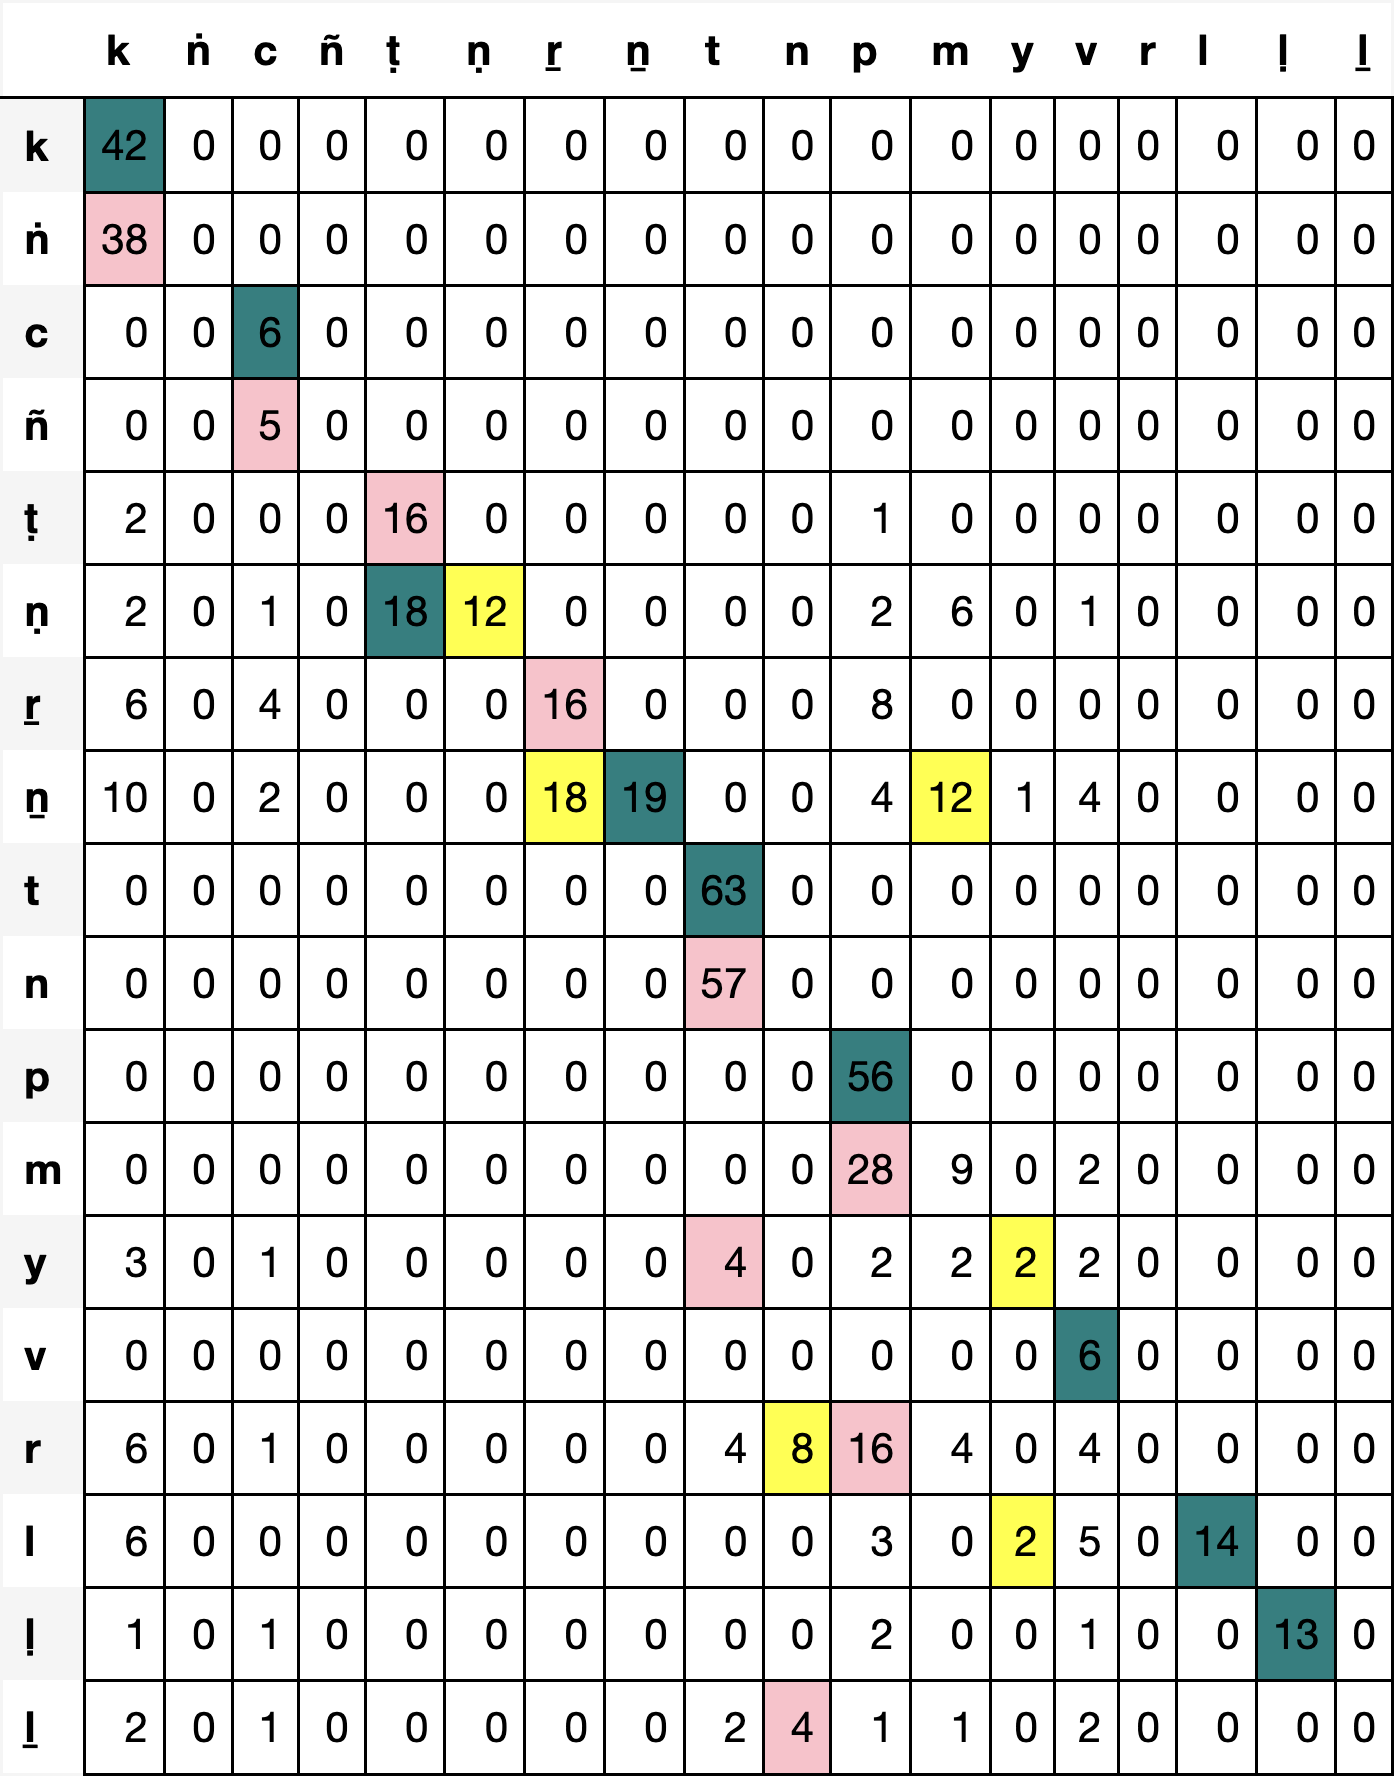

The table this chart was drawn from, first rows:
, k, ṅ, c, ñ, ṭ, ṇ, ṟ, ṉ, t, n, p, m, y, v, r, l, ḷ, ḻ
k, 42, 0, 0, 0, 0, 0, 0, 0, 0, 0, 0, 0, 0, 0, 0, 0, 0, 0
ṅ, 38, 0, 0, 0, 0, 0, 0, 0, 0, 0, 0, 0, 0, 0, 0, 0, 0, 0
c, 0, 0, 6, 0, 0, 0, 0, 0, 0, 0, 0, 0, 0, 0, 0, 0, 0, 0
ñ, 0, 0, 5, 0, 0, 0, 0, 0, 0, 0, 0, 0, 0, 0, 0, 0, 0, 0
ṭ, 2, 0, 0, 0, 16, 0, 0, 0, 0, 0, 1, 0, 0, 0, 0, 0, 0, 0
ṇ, 2, 0, 1, 0, 18, 12, 0, 0, 0, 0, 2, 6, 0, 1, 0, 0, 0, 0
ṟ, 6, 0, 4, 0, 0, 0, 16, 0, 0, 0, 8, 0, 0, 0, 0, 0, 0, 0
ṉ, 10, 0, 2, 0, 0, 0, 18, 19, 0, 0, 4, 12, 1, 4, 0, 0, 0, 0
t, 0, 0, 0, 0, 0, 0, 0, 0, 63, 0, 0, 0, 0, 0, 0, 0, 0, 0
n, 0, 0, 0, 0, 0, 0, 0, 0, 57, 0, 0, 0, 0, 0, 0, 0, 0, 0
p, 0, 0, 0, 0, 0, 0, 0, 0, 0, 0, 56, 0, 0, 0, 0, 0, 0, 0
m, 0, 0, 0, 0, 0, 0, 0, 0, 0, 0, 28, 9, 0, 2, 0, 0, 0, 0
y, 3, 0, 1, 0, 0, 0, 0, 0, 4, 0, 2, 2, 2, 2, 0, 0, 0, 0
v, 0, 0, 0, 0, 0, 0, 0, 0, 0, 0, 0, 0, 0, 6, 0, 0, 0, 0
r, 6, 0, 1, 0, 0, 0, 0, 0, 4, 8, 16, 4, 0, 4, 0, 0, 0, 0
l, 6, 0, 0, 0, 0, 0, 0, 0, 0, 0, 3, 0, 2, 5, 0, 14, 0, 0
ḷ, 1, 0, 1, 0, 0, 0, 0, 0, 0, 0, 2, 0, 0, 1, 0, 0, 13, 0
ḻ, 2, 0, 1, 0, 0, 0, 0, 0, 2, 4, 1, 1, 0, 2, 0, 0, 0, 0
